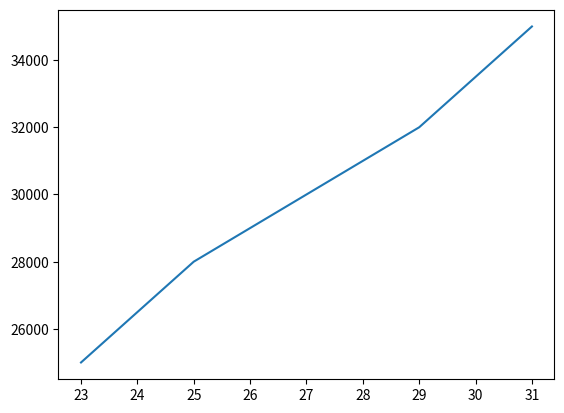

The script that saved this image:
"""
import numpy as np
import matplotlib.pyplot as plt

labels = ['G1', 'G2', 'G3', 'G4', 'G5']
men_means = [20, 35, 30, 35, 27]
women_means = [25, 32, 34, 20, 25]
men_std = [2, 3, 4, 1, 2]
women_std = [3, 5, 2, 3, 3]
width = 0.35
fig, ax = plt.subplots()
ax.bar(labels, men_means, width, yerr=men_std, label='Men')
ax.bar(labels, women_means, width, yerr=women_std, bottom=men_means,label='Women')
ax.set_ylabel('Scores')
ax.set_title('Scores by group and gender')
ax.legend()

plt.show()

"""
import sys
sys.path.append("C:\\Users\\<user>\\AppData\\Roaming\\Python\\Python37\\site-packages\\matplotlib")
print(sys.path)

import matplotlib.pyplot

print("after matplotlib import")

dev_x = [23, 25, 27, 29, 31]
dev_y = [25000, 28000, 30000, 32000, 35000]

matplotlib.pyplot.plot(dev_x, dev_y)
matplotlib.pyplot.show()
